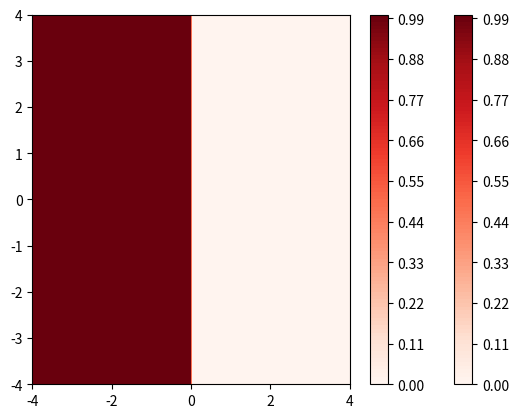

Python code for this plot:
#!/usr/bin/env python

import numpy as np
import matplotlib.pyplot as plt

plt.rcParams['image.cmap'] = 'Reds'

nx = 301
ny = 301

re = np.linspace(-4.0,+4.0,nx)
im = np.linspace(-4.0,+4.0,nx)

IM,RE = np.meshgrid(re,im)

Lstab = np.zeros((nx,ny))
Nstab = np.zeros((nx,ny))

def stab_func(alpha,dt,re,im):
	c = (re+1.0j*im)*dt
	top = 1.0 + (1.0 - 2.0*alpha)*c + (0.5 - 2.0*alpha + alpha*alpha)*c*c
	bot = (1.0 - alpha*c)*(1.0 - alpha*c)
	A = top/bot
	Amag = np.sqrt(A.real*A.real + A.imag*A.imag)
	#return Amag
	if Amag < 1.0000001:
		return 1
	else:
		return 0

alpha_l = 0.5 + 0.5*np.sqrt(2.0)
alpha_n = 0.25

for jr in np.arange(nx):
	for ji in np.arange(nx):
		Lstab[jr,ji] = stab_func(alpha_l,1.0,re[jr],im[ji])
		Nstab[jr,ji] = stab_func(alpha_n,1.0,re[jr],im[ji])

levs = np.array([1.000001])

plt.contourf(RE,IM,Lstab,100)
plt.colorbar()
#plt.contour(RE,IM,Lstab, levs, colors='k')
plt.show()

plt.contourf(RE,IM,Nstab,100)
plt.colorbar()
#plt.contour(RE,IM,Nstab, levs, colors='k')
plt.show()
